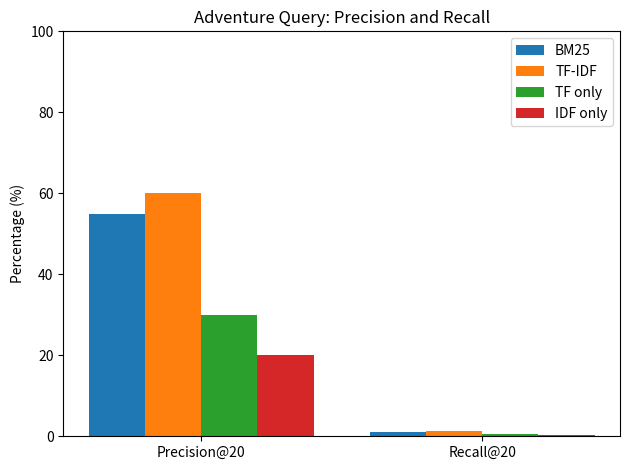

Recreate this plot in Python.

import matplotlib.pyplot as plt
import numpy as np

methods = ["BM25", "TF-IDF", "TF only", "IDF only"]

precision = [55.00, 60.00, 30.00, 20.00]
recall = [1.15, 1.25, 0.63, 0.42]

x = np.arange(2)
width = 0.2
offsets = np.arange(4) * width - 1.5 * width

fig, ax = plt.subplots()

for i, method in enumerate(methods):
    ax.bar(x + offsets[i],
           [precision[i], recall[i]],
           width, label=method)

ax.set_ylabel("Percentage (%)")
ax.set_title("Adventure Query: Precision and Recall")
ax.set_xticks(x)
ax.set_xticklabels(["Precision@20", "Recall@20"])
ax.set_ylim(0, 100)
ax.legend()

plt.tight_layout()
plt.show()
